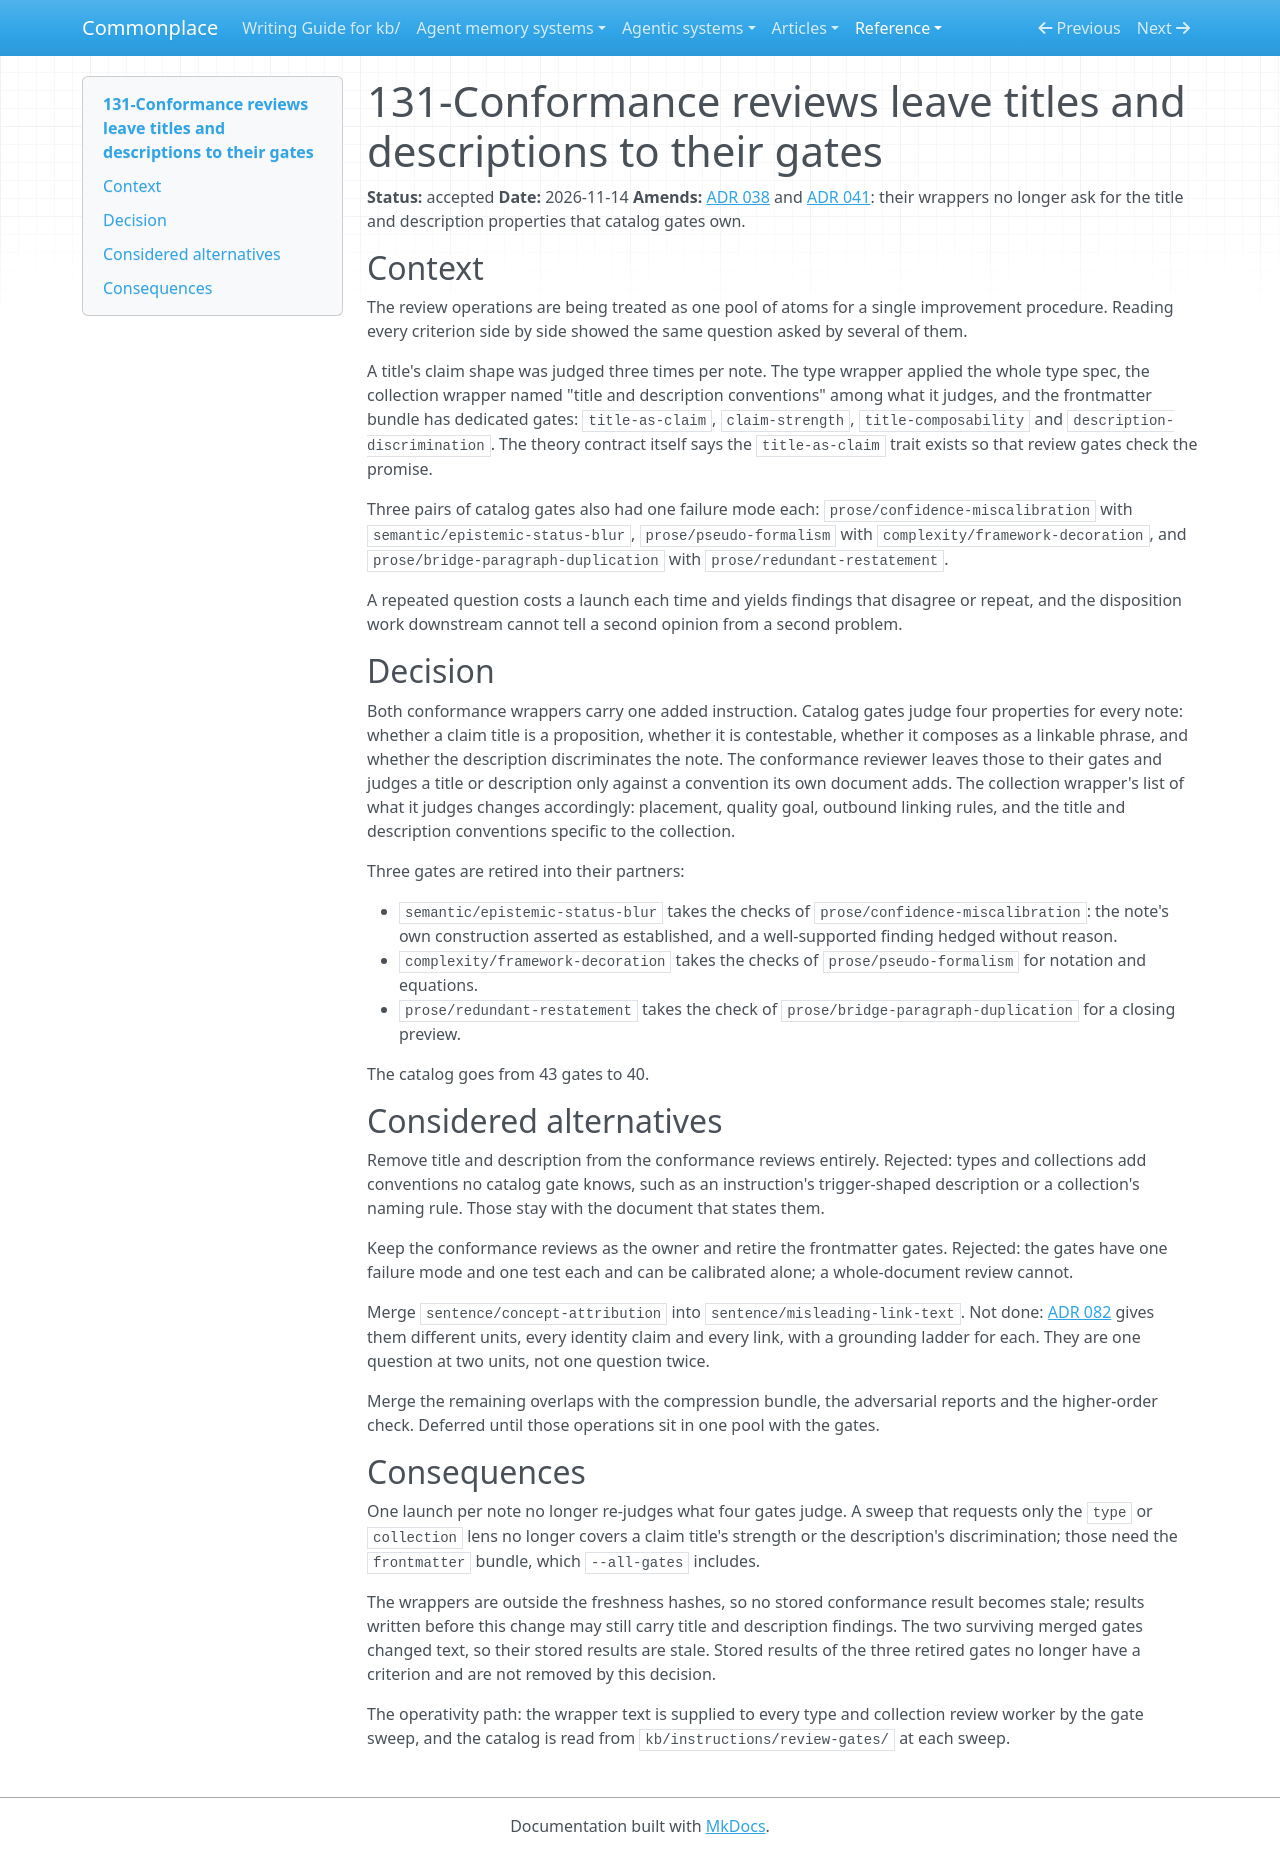

repository: zby/commonplace · page: reference/adr/131-conformance-reviews-leave-titles-and-descriptions-to-their-gates/index.html · generator: mkdocs

---
description: "Decision that the type and collection conformance reviews stop judging the title and description properties four frontmatter gates already judge, and that three pairs of catalog gates asking one question are merged"
type: reference/types/adr.md
tags: []
status: accepted
---

# 131-Conformance reviews leave titles and descriptions to their gates

**Status:** accepted
**Date:** 2026-11-14
**Amends:** [ADR 038](./038-type-conformance-reviews-use-the-type-spec-as-the-gate.md) and [ADR 041](./041-collection-conformance-reviews-use-collection-md-as-the-gate.md): their wrappers no longer ask for the title and description properties that catalog gates own.

## Context

The review operations are being treated as one pool of atoms for a single
improvement procedure. Reading every criterion side by side showed the
same question asked by several of them.

A title's claim shape was judged three times per note. The type wrapper
applied the whole type spec, the collection wrapper named "title and
description conventions" among what it judges, and the frontmatter bundle
has dedicated gates: `title-as-claim`, `claim-strength`,
`title-composability` and `description-discrimination`. The theory
contract itself says the `title-as-claim` trait exists so that review
gates check the promise.

Three pairs of catalog gates also had one failure mode each:
`prose/confidence-miscalibration` with `semantic/epistemic-status-blur`,
`prose/pseudo-formalism` with `complexity/framework-decoration`, and
`prose/bridge-paragraph-duplication` with `prose/redundant-restatement`.

A repeated question costs a launch each time and yields findings that
disagree or repeat, and the disposition work downstream cannot tell a
second opinion from a second problem.

## Decision

Both conformance wrappers carry one added instruction. Catalog gates judge
four properties for every note: whether a claim title is a proposition,
whether it is contestable, whether it composes as a linkable phrase, and
whether the description discriminates the note. The conformance reviewer
leaves those to their gates and judges a title or description only against
a convention its own document adds. The collection wrapper's list of what
it judges changes accordingly: placement, quality goal, outbound linking
rules, and the title and description conventions specific to the
collection.

Three gates are retired into their partners:

- `semantic/epistemic-status-blur` takes the checks of
  `prose/confidence-miscalibration`: the note's own construction asserted
  as established, and a well-supported finding hedged without reason.
- `complexity/framework-decoration` takes the checks of
  `prose/pseudo-formalism` for notation and equations.
- `prose/redundant-restatement` takes the check of
  `prose/bridge-paragraph-duplication` for a closing preview.

The catalog goes from 43 gates to 40.

## Considered alternatives

Remove title and description from the conformance reviews entirely.
Rejected: types and collections add conventions no catalog gate knows,
such as an instruction's trigger-shaped description or a collection's
naming rule. Those stay with the document that states them.

Keep the conformance reviews as the owner and retire the frontmatter
gates. Rejected: the gates have one failure mode and one test each and can
be calibrated alone; a whole-document review cannot.

Merge `sentence/concept-attribution` into `sentence/misleading-link-text`.
Not done: [ADR 082](./082-grounding-is-bounded-on-the-artifact-by-unquoted-sources.md)
gives them different units, every identity claim and every link, with a
grounding ladder for each. They are one question at two units, not one
question twice.

Merge the remaining overlaps with the compression bundle, the adversarial
reports and the higher-order check. Deferred until those operations sit in
one pool with the gates.

## Consequences

One launch per note no longer re-judges what four gates judge. A sweep
that requests only the `type` or `collection` lens no longer covers a
claim title's strength or the description's discrimination; those need the
`frontmatter` bundle, which `--all-gates` includes.

The wrappers are outside the freshness hashes, so no stored conformance
result becomes stale; results written before this change may still carry
title and description findings. The two surviving merged gates changed
text, so their stored results are stale. Stored results of the three
retired gates no longer have a criterion and are not removed by this
decision.

The operativity path: the wrapper text is supplied to every type and
collection review worker by the gate sweep, and the catalog is read from
`kb/instructions/review-gates/` at each sweep.
